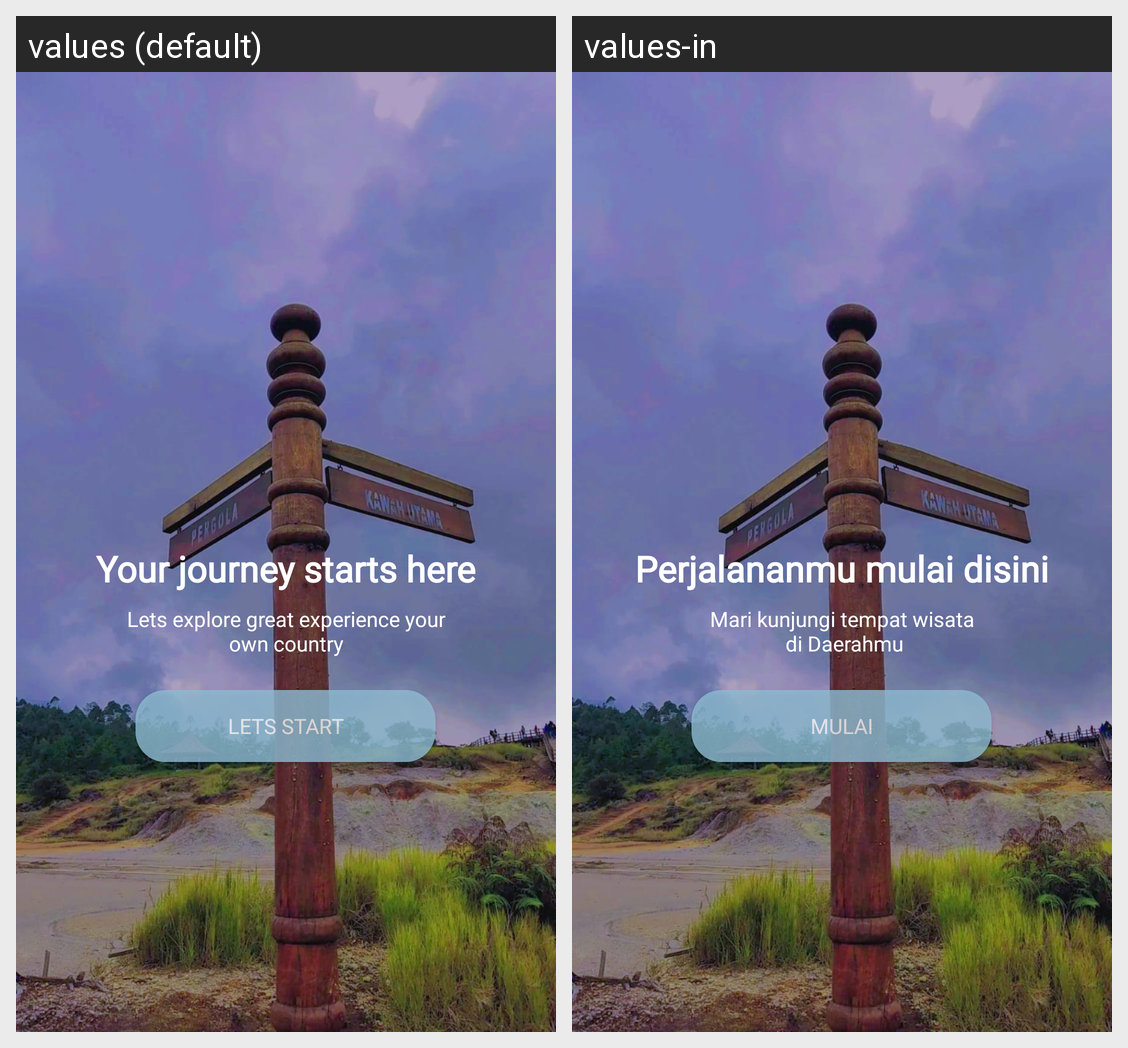

Translations of the strings shown on this Android screen, per locale in the grid:
Android screen res/layout/activity_welcome.xml rendered under 2 locales, left to right: values (default), values-in. Device: Nexus 5 (rendered at 1080×1920; each locale shown at half size, 540×960, under a caption strip naming it); theme Theme.Capstone.
Strings drawn on this screen, with the default value and each locale's value (text and hints the layout hard-codes, and strings that could not be matched under every locale, appear in the picture but are not listed):

welcome
  values: Your journey starts here
  values-in: Perjalananmu mulai disini

welcome2
  values: Lets explore great experience your
      own country
  values-in: Mari kunjungi tempat wisata
       di Daerahmu

start
  values: Lets Start
  values-in: Mulai
